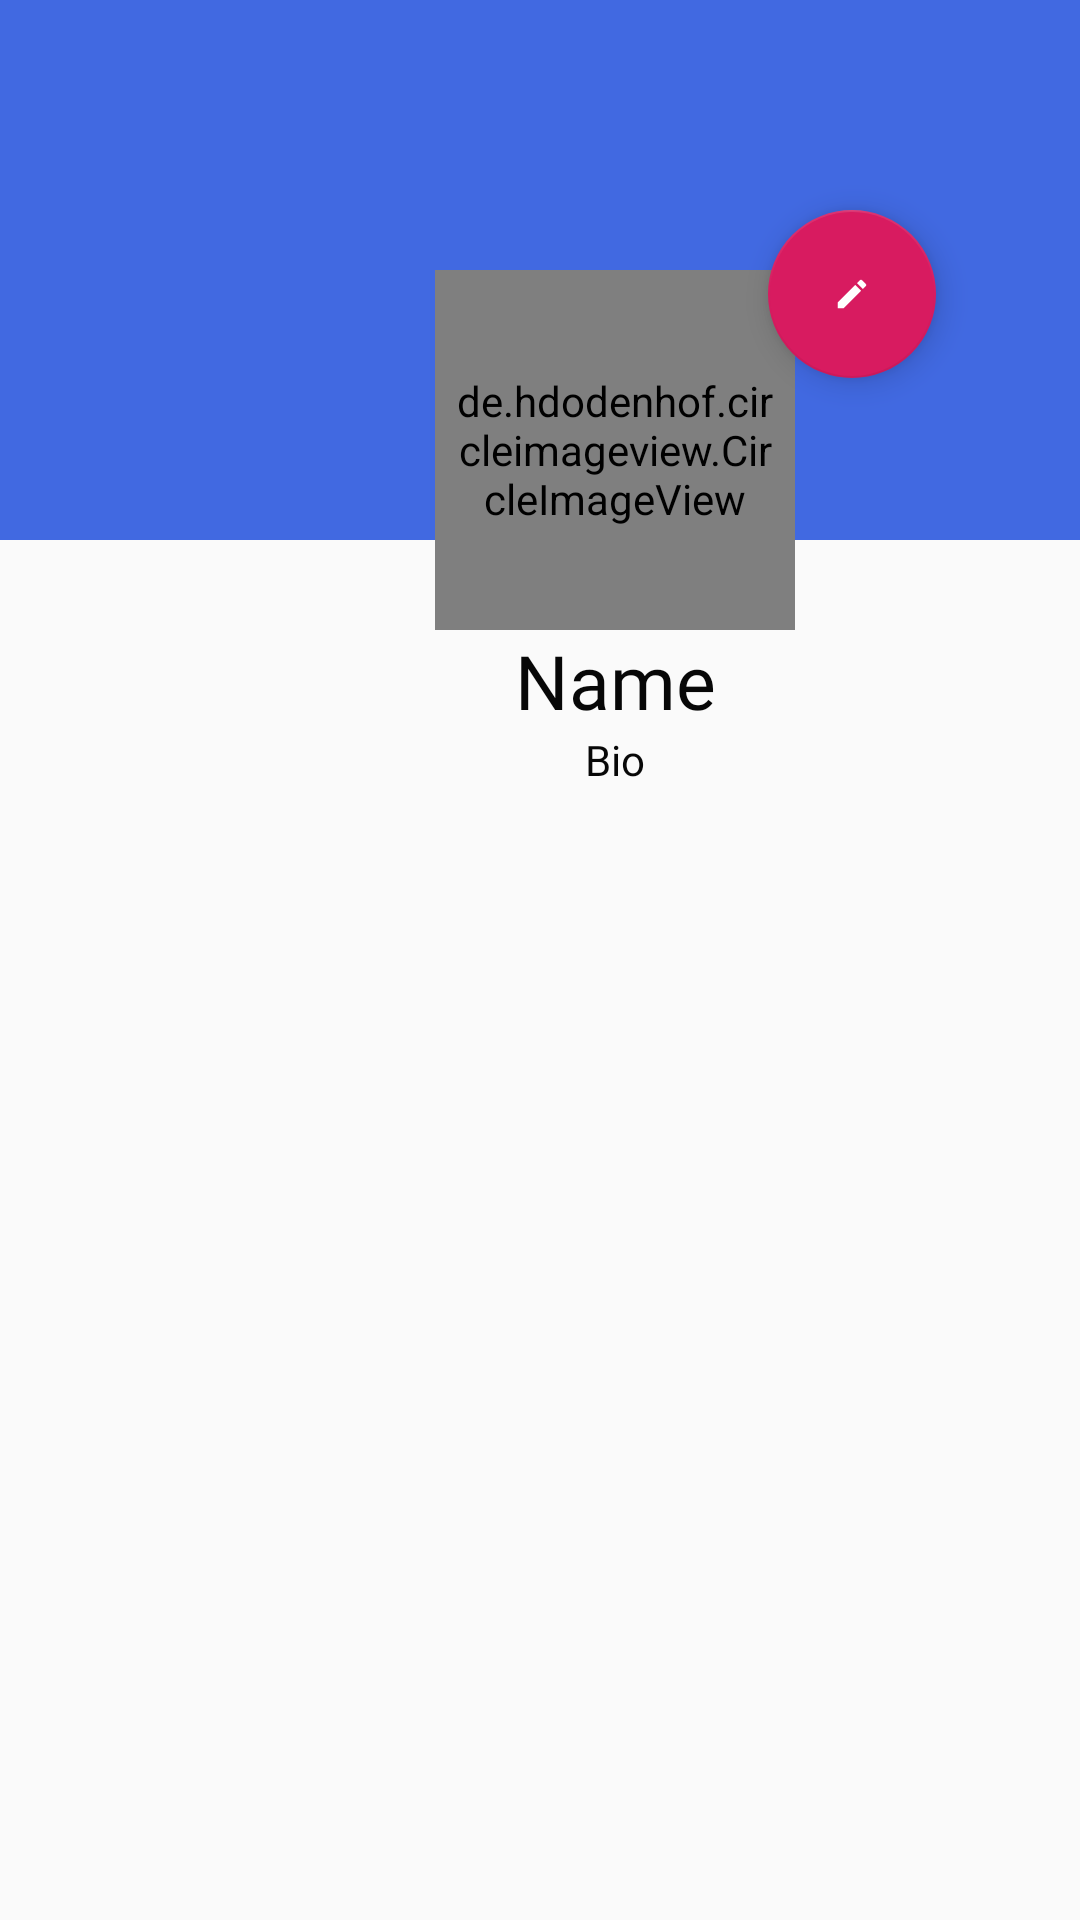

The Android layout XML behind this screen, and the referenced resources:
<!-- AndroidManifest.xml: application theme AppTheme -->
<!-- res/layout/fragment_prof.xml -->
<?xml version="1.0" encoding="utf-8"?>
<RelativeLayout xmlns:android="http://schemas.android.com/apk/res/android"
    xmlns:tools="http://schemas.android.com/tools"
    android:layout_width="match_parent"
    android:layout_height="match_parent"
    tools:context=".ProfFragment">

    
    <ScrollView
        android:layout_width="match_parent"
        android:layout_height="wrap_content">

        <RelativeLayout
            android:id="@+id/relat"
            android:layout_width="match_parent"
            android:layout_height="wrap_content">

            <ImageView
                android:id="@+id/rela"
                android:layout_width="match_parent"
                android:layout_height="180dp"
                android:scaleType="fitXY"
                android:background="@color/colorPrimaryDark"/>

            <LinearLayout
                android:id="@+id/linlay"
                android:layout_width="match_parent"
                android:layout_height="wrap_content"
                android:layout_marginTop="90dp"
                android:orientation="vertical">

                <de.hdodenhof.circleimageview.CircleImageView
                    android:id="@+id/avaim"
                    android:layout_width="120dp"
                    android:layout_height="120dp"

                    android:layout_marginStart="145dp"
                    android:layout_marginLeft="20dp"

                    android:padding="5dp"
                    android:src="@drawable/ic_cam_name" />

                <LinearLayout
                    android:layout_width="match_parent"
                    android:layout_height="wrap_content"
                    android:orientation="vertical">

                    <TextView
                        android:id="@+id/namatv"
                        android:layout_width="120dp"
                        android:layout_height="match_parent"
                        android:layout_marginStart="145dp"
                        android:fontFamily="@font/molengo"
                        android:text="Name"
                        android:textAlignment="center"
                        android:textColor="#070707"
                        android:textSize="25sp" />

                    <TextView
                        android:id="@+id/biotv"
                        android:layout_width="120dp"
                        android:layout_height="match_parent"
                        android:layout_marginStart="145dp"
                        android:fontFamily="@font/molengo"
                        android:text="Bio"
                        android:textAlignment="center"
                        android:textColor="#070707" />
                </LinearLayout>


            </LinearLayout>

            <androidx.recyclerview.widget.RecyclerView
                android:id="@+id/recyclerv_post"
                android:layout_below="@+id/linlay"
                android:layout_width="match_parent"
                android:layout_height="match_parent">

            </androidx.recyclerview.widget.RecyclerView>

        </RelativeLayout>

    </ScrollView>


    <com.google.android.material.floatingactionbutton.FloatingActionButton
        android:id="@+id/editbtn"
        android:layout_width="wrap_content"
        android:layout_height="wrap_content"
        android:layout_alignParentEnd="true"
        android:layout_alignParentRight="true"
        android:layout_alignParentBottom="true"
        android:layout_marginStart="10dp"
        android:layout_marginTop="10dp"
        android:layout_marginEnd="48dp"
        android:layout_marginRight="48dp"
        android:layout_marginBottom="514dp"
        android:src="@drawable/ic_ed_name" />

</RelativeLayout>
<!-- resources referenced by this layout -->
<resources>
  <color name="colorPrimaryDark">#4169E1</color>
  <!-- drawable ic_cam_name (drawable-anydpi) -->
  <vector xmlns:android="http://schemas.android.com/apk/res/android"
      android:width="24dp"
      android:height="24dp"
      android:viewportWidth="36"
      android:viewportHeight="36"
      android:tint="#FFFFFF">
    <group android:translateX="6"
        android:translateY="6">
        <path
            android:fillColor="#FF000000"
            android:pathData="M12,12m-3.2,0a3.2,3.2 0,1 1,6.4 0a3.2,3.2 0,1 1,-6.4 0"/>
        <path
            android:fillColor="#FF000000"
            android:pathData="M9,2L7.17,4L4,4c-1.1,0 -2,0.9 -2,2v12c0,1.1 0.9,2 2,2h16c1.1,0 2,-0.9 2,-2L22,6c0,-1.1 -0.9,-2 -2,-2h-3.17L15,2L9,2zM12,17c-2.76,0 -5,-2.24 -5,-5s2.24,-5 5,-5 5,2.24 5,5 -2.24,5 -5,5z"/>
    </group>
  </vector>
  <!-- drawable ic_ed_name (drawable-anydpi) -->
  <vector xmlns:android="http://schemas.android.com/apk/res/android"
      android:width="40dp"
      android:height="40dp"
      android:viewportWidth="45.6"
      android:viewportHeight="45.6"
      android:tint="#FFFFFF">
    <group android:translateX="10.8"
        android:translateY="10.8">
        <path
            android:fillColor="#FF000000"
            android:pathData="M3,17.25V21h3.75L17.81,9.94l-3.75,-3.75L3,17.25zM20.71,7.04c0.39,-0.39 0.39,-1.02 0,-1.41l-2.34,-2.34c-0.39,-0.39 -1.02,-0.39 -1.41,0l-1.83,1.83 3.75,3.75 1.83,-1.83z"/>
    </group>
  </vector>
  <style name="AppTheme" parent="Theme.AppCompat.Light.DarkActionBar">
          
          <item name="colorPrimary">@color/colorPrimary</item>
          <item name="colorPrimaryDark">@color/colorPrimaryDark</item>
          <item name="colorAccent">@color/colorAccent</item>
      </style>
  <color name="colorPrimary">#5F82EB</color>
  <color name="colorAccent">#D81B60</color>
</resources>
